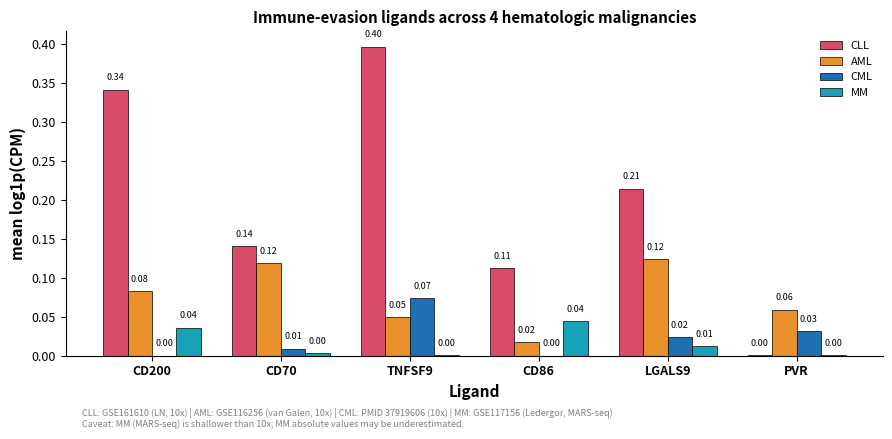

Write the Python code that produced this figure. (Note: this script raises an exception after producing the figure.)
#!/usr/bin/env python3
"""
F7_v2 — Cross-cancer immune-evasion ligand comparison (4 cancer types):
CLL B cells (GSE161610, LN, 10x) | AML malignant (GSE116256, 10x) |
CML tumor (PMID 37919606, 10x) | MM plasma (GSE117156, MARS-seq).
Mean log1p(CPM). Honest annotation of platform caveat.
"""
import pandas as pd
import numpy as np
import matplotlib
matplotlib.use("Agg")
import matplotlib.pyplot as plt

OUT = "/home/zhh2/CLL-ScRNA-seqdatasets/NK_analysis"
plt.rcParams.update({"font.size": 9, "axes.labelsize": 11, "axes.labelweight": "bold",
                     "axes.titleweight": "bold", "xtick.labelsize": 9, "ytick.labelsize": 9,
                     "legend.fontsize": 8, "figure.dpi": 200, "pdf.fonttype": 42})

LIGANDS = ["CD200", "CD70", "TNFSF9", "CD86", "LGALS9", "PVR"]
# mean log1p(CPM) — CLL/CML from cross_cancer_CLL_vs_CML.tsv, AML/MM from 21_cross_cancer_process.py
cll = [0.341, 0.140, 0.396, 0.112, 0.214, 0.0003]
aml = [0.083, 0.119, 0.049, 0.017, 0.124, 0.059]
cml = [0.000, 0.009, 0.074, 0.000, 0.024, 0.031]
mm  = [0.036, 0.003, 0.001, 0.044, 0.012, 0.001]

cancers = ["CLL", "AML", "CML", "MM"]
colors = {"CLL": "#d84b6a", "AML": "#e8912a", "CML": "#1f6fb2", "MM": "#17a2b8"}

fig, ax = plt.subplots(figsize=(9, 4.5))
x = np.arange(len(LIGANDS)); w = 0.19
for i, (name, vals) in enumerate(zip(cancers, [cll, aml, cml, mm])):
    off = (i - 1.5) * w
    ax.bar(x + off, vals, w, label=name, color=colors[name], edgecolor="k", lw=0.5)
    # value labels
    for j, v in enumerate(vals):
        ax.text(x[j] + off, v + 0.012, f"{v:.2f}", ha="center", fontsize=6.5, rotation=0)

ax.set_xticks(x); ax.set_xticklabels(LIGANDS, fontweight="bold")
ax.set_xlabel("Ligand")
ax.set_ylabel("mean log1p(CPM)")
ax.set_title("Immune-evasion ligands across 4 hematologic malignancies")
ax.legend(frameon=False, loc="upper right")
for s in ["top", "right"]: ax.spines[s].set_visible(False)

# data source + caveat
ax.text(0.02, -0.22,
        "CLL: GSE161610 (LN, 10x) | AML: GSE116256 (van Galen, 10x) | "
        "CML: PMID 37919606 (10x) | MM: GSE117156 (Ledergor, MARS-seq)\n"
        "Caveat: MM (MARS-seq) is shallower than 10x; MM absolute values may be underestimated.",
        transform=ax.transAxes, fontsize=6.5, color="gray")

plt.tight_layout()
plt.savefig(f"{OUT}/figures/F7_cross_cancer_v2.png", bbox_inches="tight")
plt.savefig(f"{OUT}/figures/F7_cross_cancer_v2.pdf", bbox_inches="tight")
plt.close()
print("saved F7_cross_cancer_v2.png/.pdf")

# save combined table
tab = pd.DataFrame({"CLL": cll, "AML": aml, "CML": cml, "MM": mm}, index=LIGANDS)
tab.round(4).to_csv(f"{OUT}/results/cross_cancer_4types.tsv", sep="\t")
print(tab.round(3).to_string())
